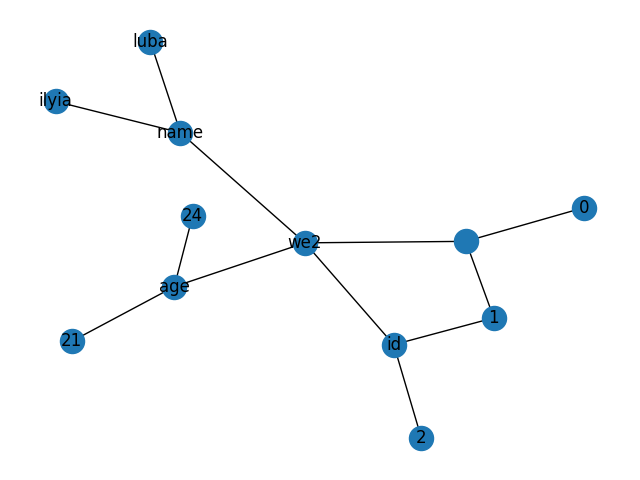

The data file committed next to this chart (first rows):
, id, name, age
0, 1, ilyia, 21
1, 2, luba, 24
